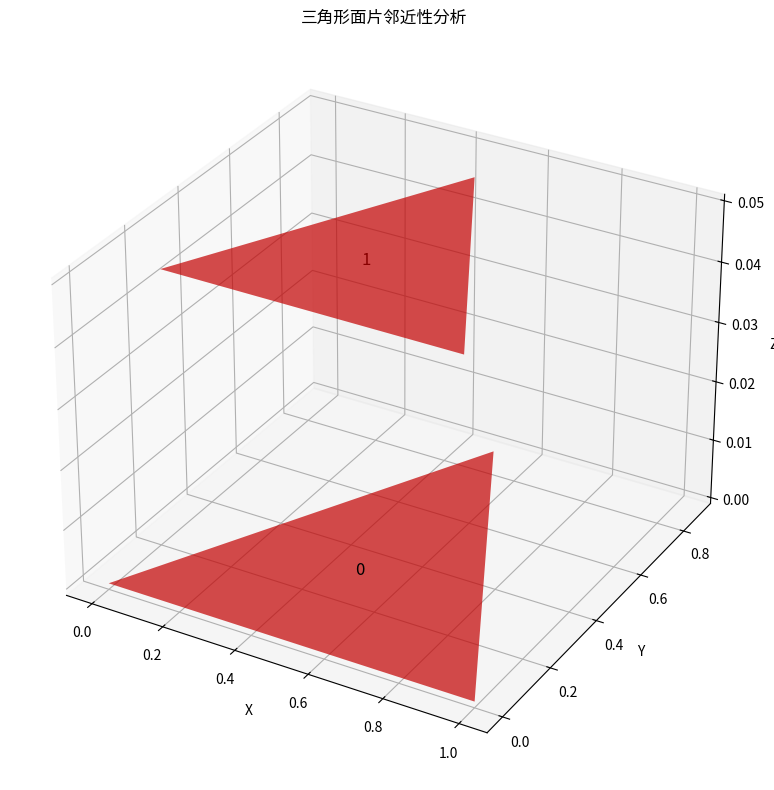

This figure's Python source:
#!/usr/bin/env python
# -*- coding: utf-8 -*-
"""
面片邻近性分析模块

该模块提供了基于STAR-CCM+方法的三角形面片邻近性分析算法，用于检测网格中距离过近的面片。
实现了以下功能：
- 精确的面片间距离计算
- 考虑面片法线角度关系的邻近性判定
- 空间哈希网格加速空间查询
- 面片特征尺寸自适应的阈值判定

主要函数:
- detect_face_proximity: 检测网格中距离过近的面片
"""

import numpy as np
import time
from typing import Set, List, Tuple, Dict, Callable, Optional


def detect_face_proximity(faces: np.ndarray, 
                          vertices: np.ndarray, 
                          threshold: float = 0.1, 
                          progress_callback: Optional[Callable] = None) -> Set[int]:
    """
    实现STAR-CCM+式的面片邻近性检测算法
    
    参数:
        faces: 面片索引数组，形状为(n_faces, 3)
        vertices: 顶点坐标数组，形状为(n_vertices, 3)
        threshold: 邻近性阈值(相对于面片特征尺寸的比例)，默认为0.1
        progress_callback: 进度回调函数，接收参数(percentage, message)
        
    返回:
        邻近面片的索引集合
    """
    start_time = time.time()

    # 报告初始进度
    if progress_callback:
        progress_callback(0, "正在准备邻近性分析数据...")
    
    # 计算面片特征数据
    char_lengths, face_centers, face_min, face_max, face_normals = compute_face_data(faces, vertices)
    
    if progress_callback:
        progress_callback(5, "构建空间索引...")
    
    # 创建空间哈希网格加速查询
    grid, global_min, grid_dims, grid_size = create_spatial_hash_grid(face_min, face_max, char_lengths)
    
    # 计算参考特征尺寸
    median_length = np.median(char_lengths)
    proximity_threshold = threshold * median_length
    
    if progress_callback:
        progress_callback(10, f"开始检测邻近面片 (阈值: {proximity_threshold:.4f})...")
    
    # 构建面片邻接关系
    if progress_callback:
        progress_callback(15, "构建面片邻接关系...")
    
    adjacency = build_adjacency(faces)
    
    # 准备分析面片对
    if progress_callback:
        progress_callback(20, "筛选邻近面片候选...")
    
    # 使用空间哈希网格确定潜在的邻近面片对
    potential_pairs = []
    last_progress = 20
    total_faces = len(faces)
    
    for i in range(total_faces):
        if progress_callback and i % 1000 == 0:
            current_progress = 20 + int(i / total_faces * 20)
            if current_progress > last_progress:
                progress_callback(current_progress, f"筛选邻近面片候选... ({i}/{total_faces})")
                last_progress = current_progress
        
        # 获取当前面片的边界框
        min_coords = face_min[i]
        max_coords = face_max[i]
        
        # 扩展搜索范围，确保邻近面片不会被遗漏
        extended_min = min_coords - proximity_threshold
        extended_max = max_coords + proximity_threshold
        
        # 计算对应的网格索引
        min_grid_idx = np.floor((extended_min - global_min) / grid_size).astype(int)
        max_grid_idx = np.ceil((extended_max - global_min) / grid_size).astype(int)
        
        # 限制索引范围在有效范围内
        min_grid_idx = np.maximum(min_grid_idx, [0, 0, 0])
        max_grid_idx = np.minimum(max_grid_idx, grid_dims - 1)
        
        # 获取所有可能的邻近面片
        potential_neighbors = set()
        
        for x in range(min_grid_idx[0], max_grid_idx[0] + 1):
            for y in range(min_grid_idx[1], max_grid_idx[1] + 1):
                for z in range(min_grid_idx[2], max_grid_idx[2] + 1):
                    cell_key = (x, y, z)
                    if cell_key in grid:
                        potential_neighbors.update(grid[cell_key])
        
        # 排除自身和直接邻接的面片
        for j in potential_neighbors:
            if j <= i or j in adjacency[i]:  # 排除自身和已知邻接的面片
                continue
            potential_pairs.append((i, j))
    
    if progress_callback:
        progress_callback(40, f"发现 {len(potential_pairs)} 对潜在邻近面片，正在详细分析...")
    
    # 分析潜在邻近面片对
    proximity_faces = set()
    
    # 单进程处理
    for idx, (face_i, face_j) in enumerate(potential_pairs):
        if progress_callback and idx % 1000 == 0:
            progress_value = 40 + int(idx / len(potential_pairs) * 50)
            progress_callback(progress_value, f"分析面片对 {idx}/{len(potential_pairs)}...")
        
        # 检查面片间距离和法线角度
        if is_proximity(face_i, face_j, face_centers, face_normals, char_lengths, 
                       proximity_threshold, vertices, faces):
            proximity_faces.add(face_i)
            proximity_faces.add(face_j)
    
    if progress_callback:
        progress_callback(95, f"分析完成. 发现 {len(proximity_faces)} 个邻近面片.")
    
    elapsed_time = time.time() - start_time
    if progress_callback:
        progress_callback(100, f"邻近性分析完成，用时 {elapsed_time:.2f} 秒.")
    
    return proximity_faces


def compute_face_data(faces: np.ndarray, vertices: np.ndarray) -> Tuple:
    """
    计算面片的特征数据，包括特征尺寸、中心点、包围盒和法线
    
    参数:
        faces: 面片数组，形状为(n_faces, 3)
        vertices: 顶点坐标数组，形状为(n_vertices, 3)
        
    返回:
        char_lengths: 特征尺寸数组
        face_centers: 面片中心点数组
        face_min: 面片包围盒最小点数组
        face_max: 面片包围盒最大点数组
        face_normals: 面片法线数组
    """
    # 获取所有面片的顶点坐标，形状为(n_faces, 3, 3)
    face_vertices = vertices[faces]
    
    # 计算面片法线 - 使用叉积
    v1 = face_vertices[:, 1] - face_vertices[:, 0]  # 第一条边向量
    v2 = face_vertices[:, 2] - face_vertices[:, 0]  # 第二条边向量
    
    # 叉乘计算面法线
    cross_products = np.cross(v1, v2)
    
    # 计算法线长度（同时也是面积的两倍）
    norms = np.linalg.norm(cross_products, axis=1, keepdims=True)
    
    # 防止除零
    norms[norms < 1e-10] = 1.0
    
    # 单位化法线向量
    face_normals = cross_products / norms
    
    # 计算面积
    areas = 0.5 * norms.flatten()
    
    # 计算特征尺寸 - 使用面积的平方根，类似于STAR-CCM+
    char_lengths = np.sqrt(np.maximum(areas, 1e-10))  # 避免零面积导致的数值问题
    
    # 计算包围盒和中心点
    face_min = np.min(face_vertices, axis=1)  # 形状为(n_faces, 3)
    face_max = np.max(face_vertices, axis=1)  # 形状为(n_faces, 3)
    face_centers = np.mean(face_vertices, axis=1)  # 形状为(n_faces, 3)
    
    return char_lengths, face_centers, face_min, face_max, face_normals


def create_spatial_hash_grid(face_min: np.ndarray, face_max: np.ndarray, char_lengths: np.ndarray) -> Tuple:
    """
    创建空间哈希网格用于快速空间查询
    
    参数:
        face_min: 面片包围盒最小点数组
        face_max: 面片包围盒最大点数组
        char_lengths: 特征尺寸数组
        
    返回:
        grid: 空间哈希网格
        global_min: 全局最小坐标
        grid_dims: 网格尺寸
        grid_size: 网格单元大小
    """
    # 确定网格大小 - 使用平均特征尺寸的倍数
    mean_char_length = np.mean(char_lengths)
    grid_size = mean_char_length * 3  # 可调整的参数
    
    # 计算空间范围
    global_min = np.min(face_min, axis=0)
    global_max = np.max(face_max, axis=0)
    
    # 计算网格尺寸
    grid_dims = np.ceil((global_max - global_min) / grid_size).astype(int)
    grid_dims = np.maximum(grid_dims, 1)  # 确保至少有1个单元
    
    # 创建空间哈希网格
    grid = {}
    
    # 计算面片在哪些网格单元中
    for i in range(len(face_min)):
        # 计算面片包围盒覆盖的网格单元
        min_indices = np.floor((face_min[i] - global_min) / grid_size).astype(int)
        max_indices = np.ceil((face_max[i] - global_min) / grid_size).astype(int)
        
        # 限制索引在有效范围内
        min_indices = np.maximum(min_indices, 0)
        max_indices = np.minimum(max_indices, grid_dims - 1)
        
        # 将面片添加到每个覆盖的网格单元
        for x in range(min_indices[0], max_indices[0] + 1):
            for y in range(min_indices[1], max_indices[1] + 1):
                for z in range(min_indices[2], max_indices[2] + 1):
                    cell_key = (x, y, z)
                    if cell_key not in grid:
                        grid[cell_key] = []
                    grid[cell_key].append(i)
    
    return grid, global_min, grid_dims, grid_size


def build_adjacency(faces: np.ndarray) -> List[Set[int]]:
    """
    构建面片邻接关系
    
    参数:
        faces: 网格面片数组，形状为(n_faces, 3)
        
    返回:
        face_adjacency: 面片邻接关系，每个面片的相邻面片集合
    """
    # 创建边到面片的映射
    edge_to_faces = {}
    
    # 为每个面片构建边
    for i, face in enumerate(faces):
        # 对每个面片的三条边
        for j in range(3):
            # 确保边的顺序一致（顶点索引小的在前）
            edge = tuple(sorted([face[j], face[(j+1)%3]]))
            if edge not in edge_to_faces:
                edge_to_faces[edge] = []
            edge_to_faces[edge].append(i)
    
    # 构建面片邻接关系
    face_adjacency = [set() for _ in range(len(faces))]
    
    for edge, connected_faces in edge_to_faces.items():
        # 如果一条边连接了多个面片，这些面片互相邻接
        for i in range(len(connected_faces)):
            for j in range(i+1, len(connected_faces)):
                face_adjacency[connected_faces[i]].add(connected_faces[j])
                face_adjacency[connected_faces[j]].add(connected_faces[i])
    
    return face_adjacency


def is_proximity(face_i: int, face_j: int, face_centers: np.ndarray, 
                face_normals: np.ndarray, char_lengths: np.ndarray,
                proximity_threshold: float, vertices: np.ndarray, 
                faces: np.ndarray) -> bool:
    """
    使用STAR-CCM+风格的标准检查两个面片是否邻近
    
    参数:
        face_i, face_j: 待检查的两个面片索引
        face_centers: 面片中心点数组
        face_normals: 面片法线数组
        char_lengths: 面片特征尺寸数组
        proximity_threshold: 邻近性阈值
        vertices: 顶点坐标数组
        faces: 面片索引数组
        
    返回:
        布尔值，表示两个面片是否邻近
    """
    # 获取面片中心和法线
    center_i = face_centers[face_i]
    center_j = face_centers[face_j]
    
    # 快速检查: 根据中心点距离进行初步筛选
    center_distance = np.linalg.norm(center_i - center_j)
    
    # 如果中心点距离已经远大于阈值，可以直接排除
    max_char_length = max(char_lengths[face_i], char_lengths[face_j])
    if center_distance > proximity_threshold + max_char_length:
        return False
    
    # 获取法线向量
    normal_i = face_normals[face_i]
    normal_j = face_normals[face_j]
    
    # STAR-CCM+ 风格的角度影响: 法线夹角越大，容忍的距离越小
    # 计算法线夹角的余弦值
    cos_angle = np.clip(np.dot(normal_i, normal_j), -1.0, 1.0)
    angle_factor = 0.5 * (1.0 + cos_angle)  # 从0.0(180°)到1.0(0°)的因子
    
    # 根据角度调整阈值: 平行面片用完整阈值，垂直面片用一半阈值
    adjusted_threshold = proximity_threshold * (0.5 + 0.5 * angle_factor)
    
    # 获取面片顶点
    tri1_verts = vertices[faces[face_i]]
    tri2_verts = vertices[faces[face_j]]
    
    # 计算两个面片之间的精确距离
    min_distance = triangle_distance(tri1_verts, tri2_verts, normal_i, normal_j)
    
    # 根据调整后的阈值判断是否邻近
    return min_distance < adjusted_threshold


def triangle_distance(tri1: np.ndarray, tri2: np.ndarray, normal1: np.ndarray, normal2: np.ndarray) -> float:
    """
    计算两个三角形之间的最短距离
    
    参数:
        tri1: 第一个三角形的三个顶点
        tri2: 第二个三角形的三个顶点
        normal1: 第一个三角形的法线
        normal2: 第二个三角形的法线
        
    返回:
        两个三角形之间的最短距离
    """
    # 1. 计算每个点到另一个三角形的距离
    min_dist = float('inf')
    
    # 点到面的距离
    for point in tri1:
        dist = point_to_triangle_distance(point, tri2, normal2)
        min_dist = min(min_dist, dist)
    
    for point in tri2:
        dist = point_to_triangle_distance(point, tri1, normal1)
        min_dist = min(min_dist, dist)
    
    # 2. 计算边到边的距离
    edges1 = [(0, 1), (1, 2), (2, 0)]
    edges2 = [(0, 1), (1, 2), (2, 0)]
    
    for e1 in edges1:
        for e2 in edges2:
            edge1 = (tri1[e1[0]], tri1[e1[1]])
            edge2 = (tri2[e2[0]], tri2[e2[1]])
            
            dist = edge_to_edge_distance(edge1, edge2)
            min_dist = min(min_dist, dist)
    
    return min_dist


def point_to_triangle_distance(point: np.ndarray, triangle: np.ndarray, triangle_normal: np.ndarray) -> float:
    """
    计算点到三角形的最短距离
    
    参数:
        point: 点坐标
        triangle: 三角形的三个顶点坐标
        triangle_normal: 三角形的法线向量
        
    返回:
        点到三角形的最短距离
    """
    # 计算投影点（点到平面的投影）
    v0 = triangle[0]
    
    # 点到平面的有向距离
    vec_to_point = point - v0
    signed_dist = np.dot(vec_to_point, triangle_normal)
    
    # 投影点
    proj_point = point - signed_dist * triangle_normal
    
    # 检查投影点是否在三角形内
    # 使用重心坐标判断
    inside = is_point_in_triangle(proj_point, triangle)
    
    if inside:
        # 如果在三角形内，距离就是点到平面的距离
        return abs(signed_dist)
    else:
        # 否则，计算点到三角形边缘的最短距离
        edges = [(triangle[0], triangle[1]), 
                 (triangle[1], triangle[2]), 
                 (triangle[2], triangle[0])]
        
        min_edge_dist = float('inf')
        for edge in edges:
            dist = point_to_line_segment_distance(point, edge[0], edge[1])
            min_edge_dist = min(min_edge_dist, dist)
        
        return min_edge_dist


def is_point_in_triangle(point: np.ndarray, triangle: np.ndarray) -> bool:
    """
    判断点是否在三角形内（使用重心坐标）
    
    参数:
        point: 点坐标
        triangle: 三角形的三个顶点坐标
        
    返回:
        布尔值，表示点是否在三角形内
    """
    v0, v1, v2 = triangle
    
    # 计算重心坐标
    v0v1 = v1 - v0
    v0v2 = v2 - v0
    v0p = point - v0
    
    # 计算点积
    d00 = np.dot(v0v1, v0v1)
    d01 = np.dot(v0v1, v0v2)
    d11 = np.dot(v0v2, v0v2)
    d20 = np.dot(v0p, v0v1)
    d21 = np.dot(v0p, v0v2)
    
    # 计算重心坐标系数
    denom = d00 * d11 - d01 * d01
    if abs(denom) < 1e-10:
        return False
    
    v = (d11 * d20 - d01 * d21) / denom
    w = (d00 * d21 - d01 * d20) / denom
    u = 1.0 - v - w
    
    # 判断点是否在三角形内（考虑数值误差）
    eps = 1e-5  # 数值精度
    return (u >= -eps) and (v >= -eps) and (w >= -eps) and (u + v + w <= 1 + eps)


def point_to_line_segment_distance(point: np.ndarray, line_start: np.ndarray, line_end: np.ndarray) -> float:
    """
    计算点到线段的最短距离
    
    参数:
        point: 点坐标
        line_start: 线段起点坐标
        line_end: 线段终点坐标
        
    返回:
        点到线段的最短距离
    """
    line_vec = line_end - line_start
    line_len_sq = np.dot(line_vec, line_vec)
    
    # 处理零长度线段
    if line_len_sq < 1e-10:
        return np.linalg.norm(point - line_start)
    
    # 计算投影点参数 t
    t = max(0, min(1, np.dot(point - line_start, line_vec) / line_len_sq))
    
    # 计算投影点
    projection = line_start + t * line_vec
    
    # 返回点到投影点的距离
    return np.linalg.norm(point - projection)


def edge_to_edge_distance(edge1: Tuple[np.ndarray, np.ndarray], edge2: Tuple[np.ndarray, np.ndarray]) -> float:
    """
    计算两条边（线段）之间的最短距离
    
    参数:
        edge1: 第一条边的两个端点
        edge2: 第二条边的两个端点
        
    返回:
        两条边之间的最短距离
    """
    p1, p2 = edge1
    q1, q2 = edge2
    
    # 边的方向向量
    u = p2 - p1
    v = q2 - q1
    w0 = p1 - q1
    
    # 计算系数
    a = np.dot(u, u)
    b = np.dot(u, v)
    c = np.dot(v, v)
    d = np.dot(u, w0)
    e = np.dot(v, w0)
    
    # 计算分母
    denominator = a * c - b * b
    
    # 处理平行线段
    if denominator < 1e-10:
        # 计算q1到edge1的距离
        dist1 = point_to_line_segment_distance(q1, p1, p2)
        # 计算q2到edge1的距离
        dist2 = point_to_line_segment_distance(q2, p1, p2)
        # 计算p1到edge2的距离
        dist3 = point_to_line_segment_distance(p1, q1, q2)
        # 计算p2到edge2的距离
        dist4 = point_to_line_segment_distance(p2, q1, q2)
        
        return min(dist1, dist2, dist3, dist4)
    
    # 计算最近点参数
    sc = (b * e - c * d) / denominator
    tc = (a * e - b * d) / denominator
    
    # 限制在[0,1]范围内
    sc = max(0, min(1, sc))
    tc = max(0, min(1, tc))
    
    # 计算最近点
    closest_on_edge1 = p1 + sc * u
    closest_on_edge2 = q1 + tc * v
    
    # 返回两点之间的距离
    return np.linalg.norm(closest_on_edge1 - closest_on_edge2)


# 测试函数
def test():
    """测试面片邻近性检测功能"""
    import matplotlib.pyplot as plt
    from mpl_toolkits.mplot3d import Axes3D
    
    # 创建一些测试三角形
    vertices = np.array([
        [0, 0, 0],        # 0
        [1, 0, 0],        # 1
        [0.5, 0.866, 0],  # 2 - 等边三角形的顶点
        [0.1, 0.1, 0.05], # 3 - 用于创建邻近三角形
        [0.9, 0.1, 0.05], # 4
        [0.5, 0.766, 0.05],# 5
    ], dtype=np.float32)
    
    faces = np.array([
        [0, 1, 2],       # 三角形1
        [3, 4, 5],       # 三角形2 - 靠近三角形1
    ], dtype=np.int32)
    
    def progress(value, message):
        print(f"Progress: {value}% - {message}")
    
    # 运行分析
    proximity_faces = detect_face_proximity(faces, vertices, 0.2, progress)
    
    # 打印结果
    print("\n邻近面片:", proximity_faces)
    
    # 可视化三角形和邻近性
    fig = plt.figure(figsize=(10, 8))
    ax = fig.add_subplot(111, projection='3d')
    
    # 绘制每个三角形
    for i, face in enumerate(faces):
        triangle = vertices[face]
        
        # 设置颜色
        if i in proximity_faces:
            color = 'red'
            alpha = 0.7
        else:
            color = 'blue'
            alpha = 0.3
        
        # 绘制三角形
        tri = ax.plot_trisurf(triangle[:, 0], triangle[:, 1], triangle[:, 2], 
                            color=color, alpha=alpha)
        
        # 计算三角形中心并标记序号
        center = np.mean(triangle, axis=0)
        ax.text(center[0], center[1], center[2], f"{i}", 
                fontsize=12, ha='center')
    
    # 设置坐标轴和标签
    ax.set_xlabel('X')
    ax.set_ylabel('Y')
    ax.set_zlabel('Z')
    ax.set_title('三角形面片邻近性分析')
    
    plt.tight_layout()
    plt.show()


if __name__ == "__main__":
    test() 